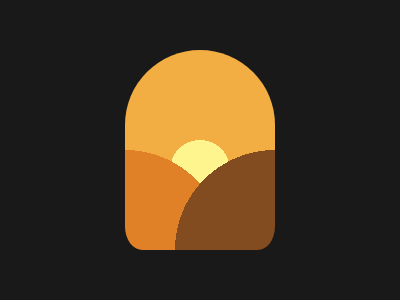

Write a web page that renders exactly this picture using CSS.

<div></div>
<style>
  body {
    display: flex;
    align-items: center;
    justify-content: center;
    background: #191919;
} 
  div {
    width:150px;
    height: 200px;
    border-radius: 10rem 10rem 25% 25%;
    background: #F2AD43;
    background-image: radial-gradient(circle at 100% 100%, #824B20 100px, transparent 0),
      				  radial-gradient(circle at 0 100%, #E08027 100px, transparent 0),
      				  radial-gradient(circle at 50% 60%, #FFF58F 30px, transparent 0);		  
  }
</style>